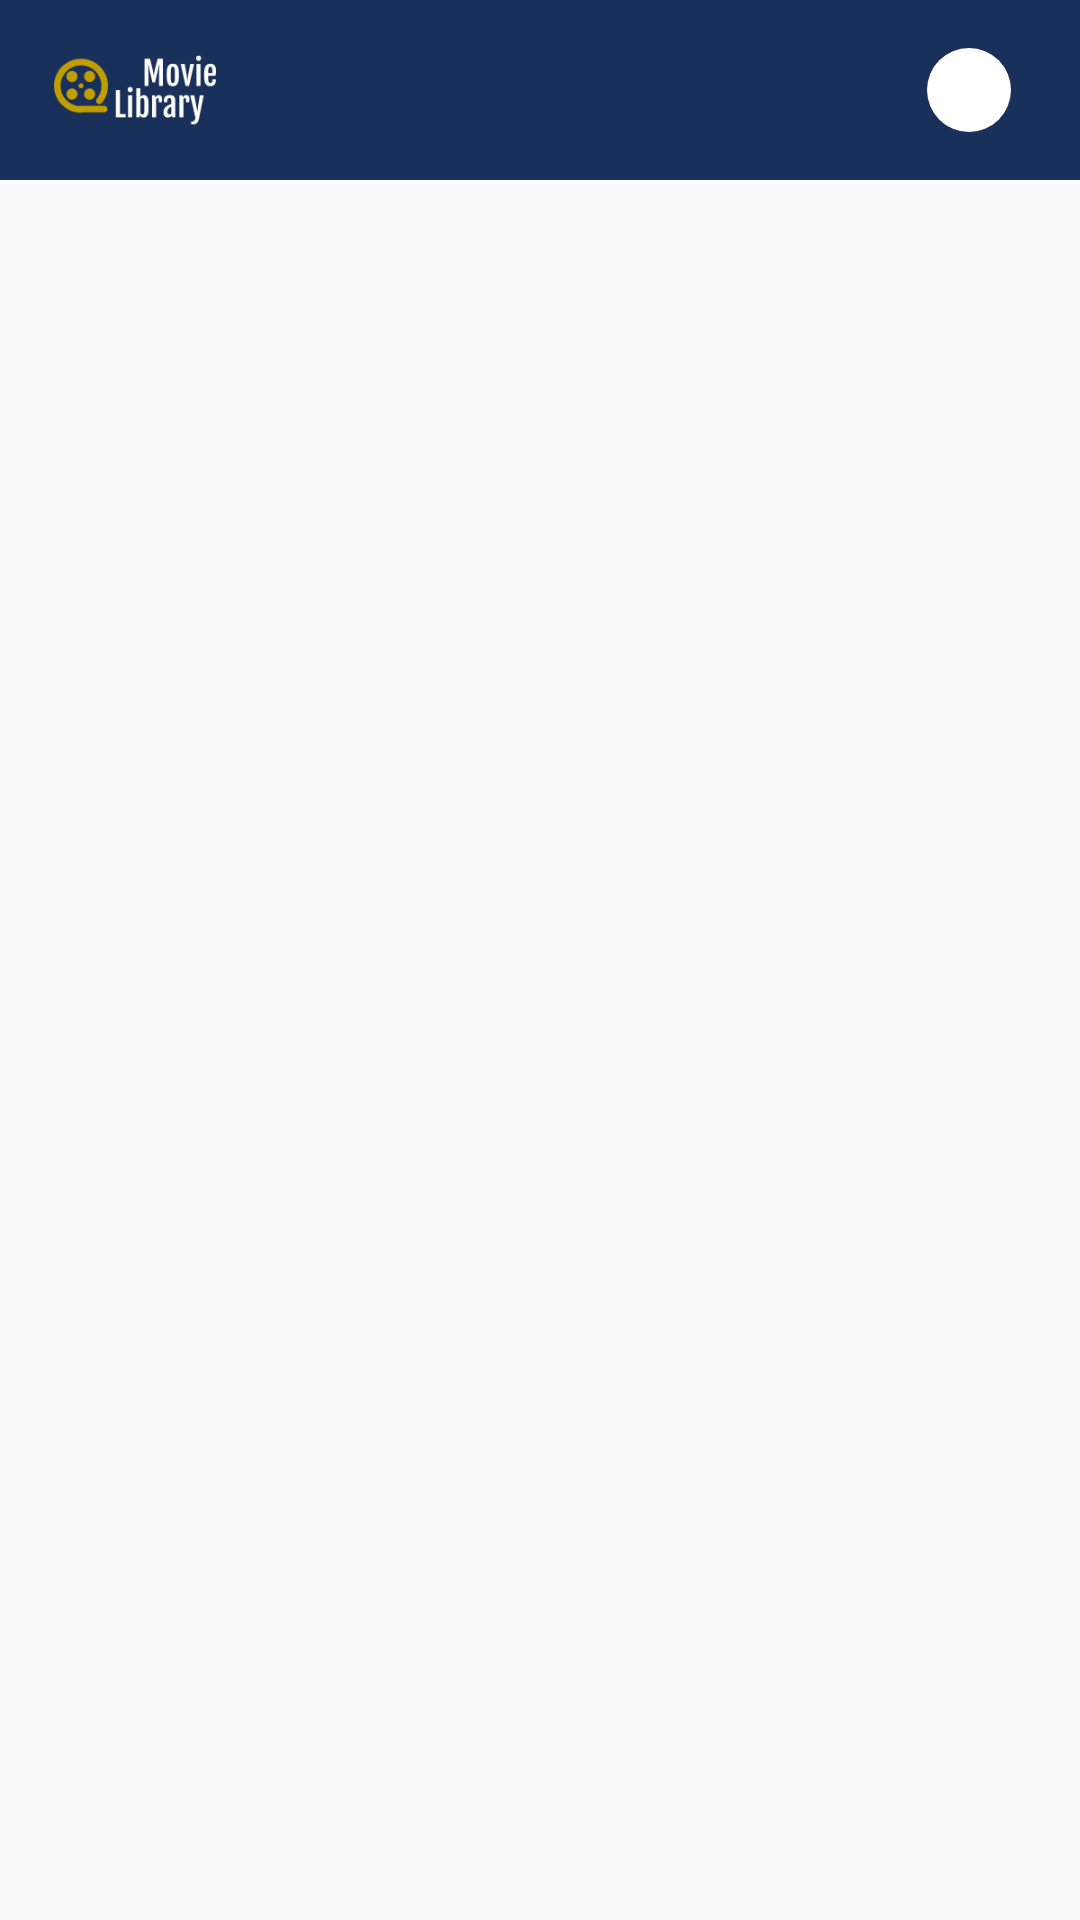

Write the Android layout XML for this screen, with the resource values it uses.
<!-- AndroidManifest.xml: application theme AppTheme -->
<!-- res/layout/main_logged_activity.xml -->
<?xml version="1.0" encoding="utf-8"?>
<androidx.constraintlayout.widget.ConstraintLayout xmlns:android="http://schemas.android.com/apk/res/android"
    android:layout_width="match_parent"
    android:layout_height="match_parent"
    xmlns:app="http://schemas.android.com/apk/res-auto">

    <com.google.android.material.appbar.AppBarLayout
        app:layout_constraintTop_toTopOf="parent"
        android:layout_width="match_parent"
        android:layout_height="60dp"
        android:background="@color/primary_700">
        <androidx.constraintlayout.widget.ConstraintLayout
            android:layout_width="match_parent"
            android:layout_height="match_parent">
            <ImageView
                android:layout_width="60dp"
                android:layout_height="60dp"
                app:layout_constraintTop_toTopOf="parent"
                app:layout_constraintStart_toStartOf="parent"
                app:layout_constraintBottom_toBottomOf="parent"
                android:src="@drawable/logo_200"
                android:layout_marginStart="15dp"/>
            <ImageView
                android:layout_width="28dp"
                android:layout_height="28dp"
                app:layout_constraintTop_toTopOf="parent"
                app:layout_constraintEnd_toStartOf="@id/main_activity_profile_icon_container"
                app:layout_constraintBottom_toBottomOf="parent"
                android:layout_marginEnd="20dp"
                android:src="@drawable/search_64"
                android:padding="5dp"
                app:tint="@color/secondary_300"/>
            <androidx.constraintlayout.widget.ConstraintLayout
                android:id="@+id/main_activity_profile_icon_container"
                app:layout_constraintTop_toTopOf="parent"
                app:layout_constraintEnd_toEndOf="parent"
                app:layout_constraintBottom_toBottomOf="parent"
                android:layout_marginEnd="17dp"
                android:layout_width="40dp"
                android:layout_height="40dp"
                android:theme="@style/RippleContainer.top_bar"
                android:background="@drawable/circle_ripple">
                <LinearLayout
                    android:layout_width="28dp"
                    android:layout_height="28dp"
                    app:layout_constraintTop_toTopOf="parent"
                    app:layout_constraintEnd_toEndOf="parent"
                    app:layout_constraintBottom_toBottomOf="parent"
                    app:layout_constraintStart_toStartOf="parent"
                    android:background="@drawable/circle_shape">
                    <ImageView
                        android:id="@+id/main_activity_profile_icon"
                        android:layout_width="28dp"
                        android:layout_height="28dp"

                        android:src="@drawable/user_64"
                        android:padding="5dp"
                        app:tint="@color/secondary_800"/>
                </LinearLayout>
            </androidx.constraintlayout.widget.ConstraintLayout>
        </androidx.constraintlayout.widget.ConstraintLayout>
    </com.google.android.material.appbar.AppBarLayout>
</androidx.constraintlayout.widget.ConstraintLayout>
<!-- resources referenced by this layout -->
<resources>
  <color name="primary_700">#19305b</color>
  <color name="secondary_300">#ffe769</color>
  <color name="secondary_800">#c19e00</color>
  <!-- drawable circle_ripple (drawable) -->
  <?xml version="1.0" encoding="utf-8"?>
  <ripple android:color="@color/black" xmlns:android="http://schemas.android.com/apk/res/android">
      <item>
          <shape>
              <corners android:radius="100dp"/>
              <solid android:color="?backgroundRippleColor"/>
          </shape>
      </item>
  </ripple>
  <!-- drawable circle_shape (drawable) -->
  <?xml version="1.0" encoding="utf-8"?>
  <shape android:shape="rectangle"
      xmlns:android="http://schemas.android.com/apk/res/android">
      <solid android:color="@color/white"/>
      <corners android:radius="300dp"/>
  </shape>
  <!-- drawable logo_200: png bitmap (drawable, 7021 bytes) -->
  <style name="RippleContainer.top_bar">
          <item name="backgroundRippleColor">@color/primary_700</item>
      </style>
  <style name="AppTheme" parent="Theme.AppCompat.Light.NoActionBar">
          
  
          <item name="colorPrimary">@color/primary_800</item>
          <item name="colorPrimaryDark">@color/primary_900</item>
          <item name="colorAccent">@color/secondary_800</item>
      </style>
  <color name="black">#000</color>
  <color name="white">#FFF</color>
  <color name="primary_800">#13274e</color>
  <color name="primary_900">#0b1837</color>
</resources>
